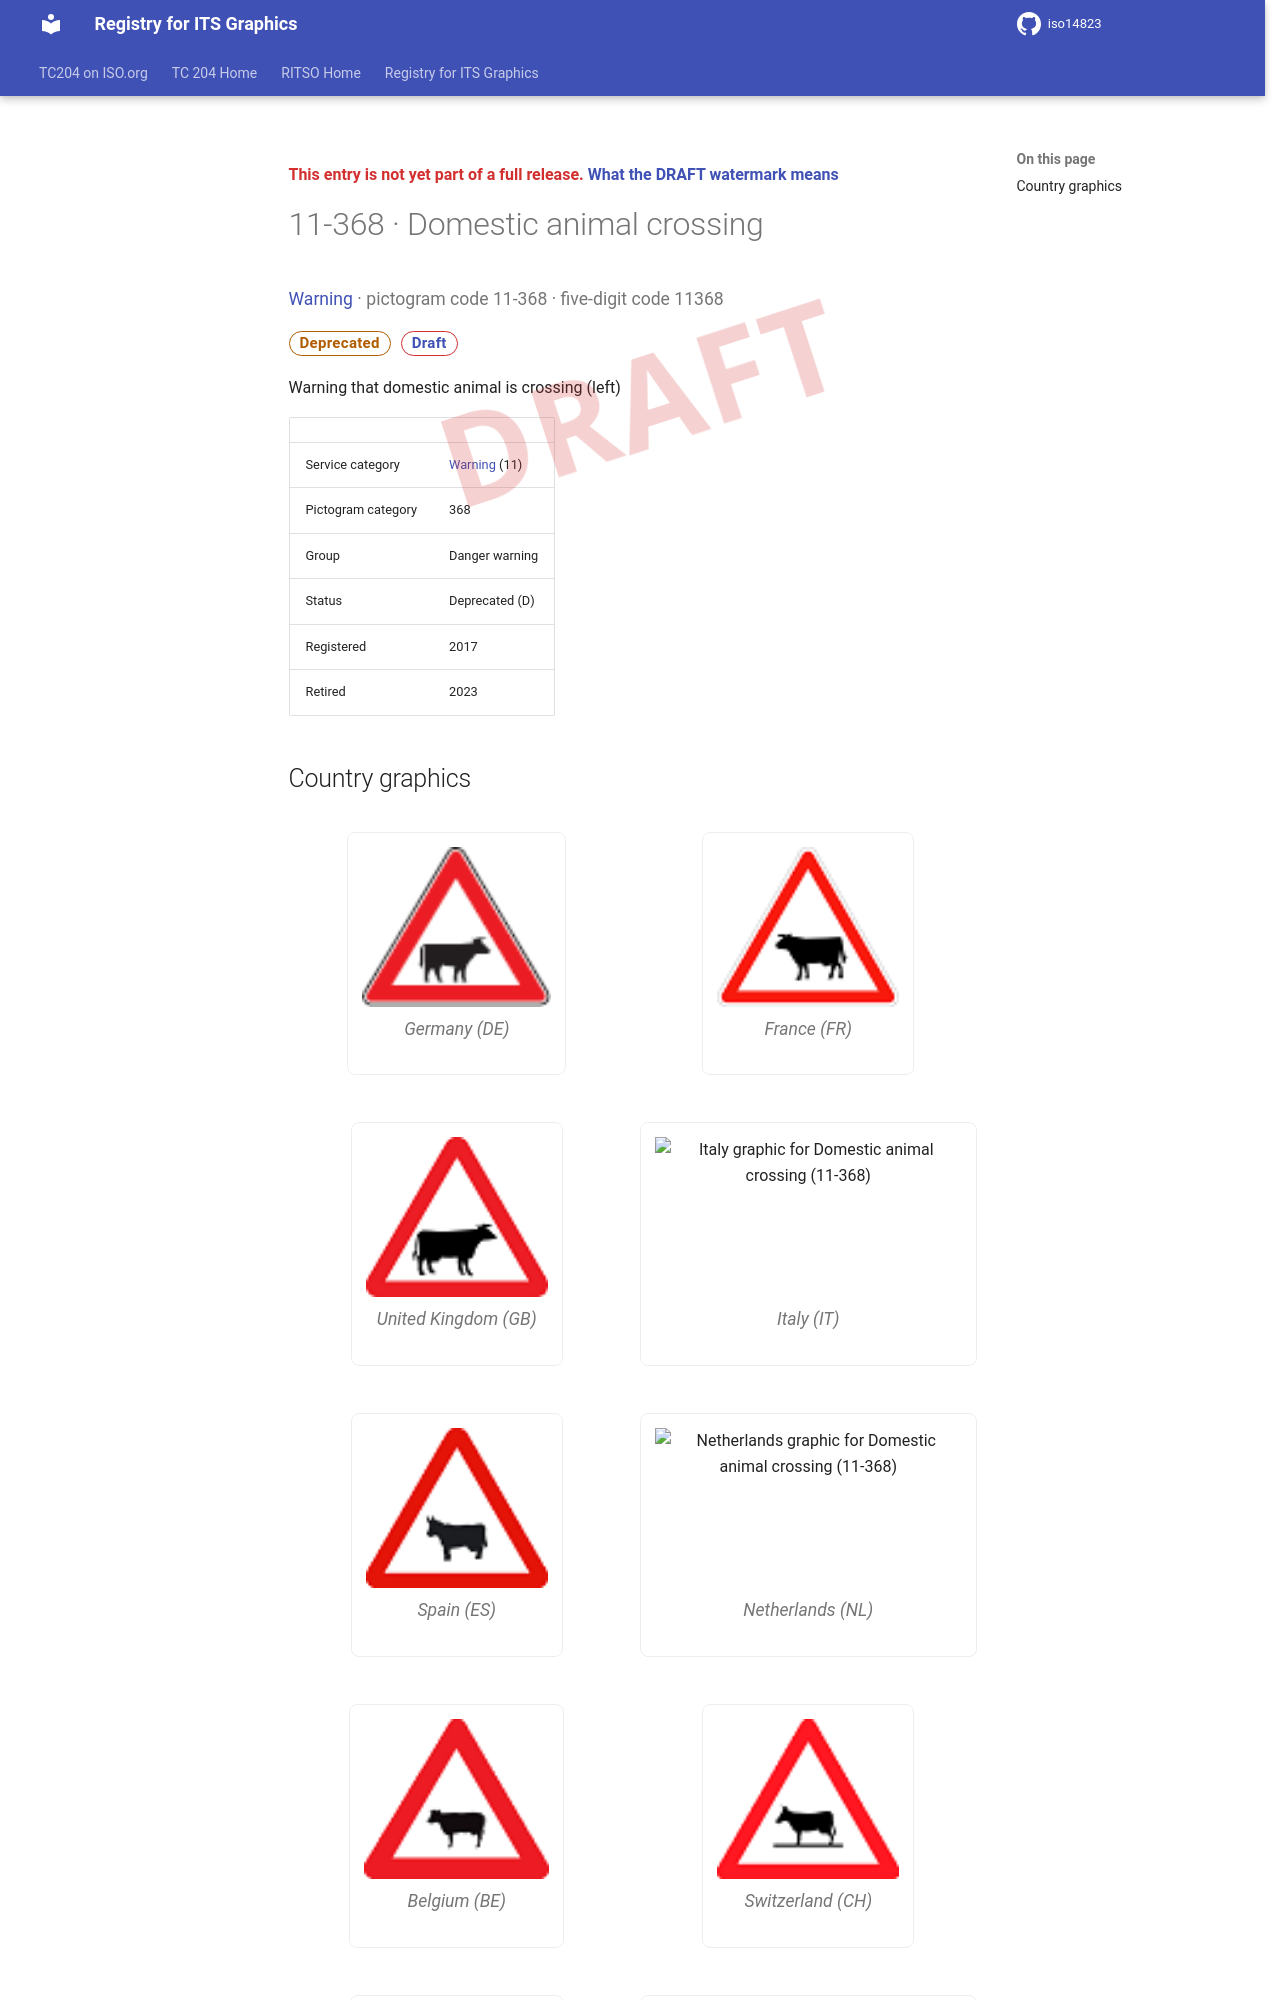

repository: k-vaughn/iso14823 · page: v0.1.0-alpha.1/signs/11-368/index.html · generator: mkdocs

<div class="draft4-watermark" aria-hidden="true"></div>

<p class="draft-note">This entry is not yet part of a full release. <a href="../#draft-watermark">What the DRAFT watermark means</a></p>

# 11-368 · Domestic animal crossing

<p class="sign-kicker"><a href="../categories/11/">Warning</a> · pictogram code 11-368 · five-digit code 11368</p>
<p class="sign-chips"><span class="chip chip-deprecated">Deprecated</span> <a class="chip chip-draft" href="../#draft-watermark">Draft</a></p>
<p>Warning that domestic animal is crossing (left)</p>
| | |
| --- | --- |
| Service category | <a href="../categories/11/">Warning</a> (11) |
| Pictogram category | 368 |
| Group | Danger warning |
| Status | Deprecated (D) |
| Registered | 2017 |
| Retired | 2023 |
